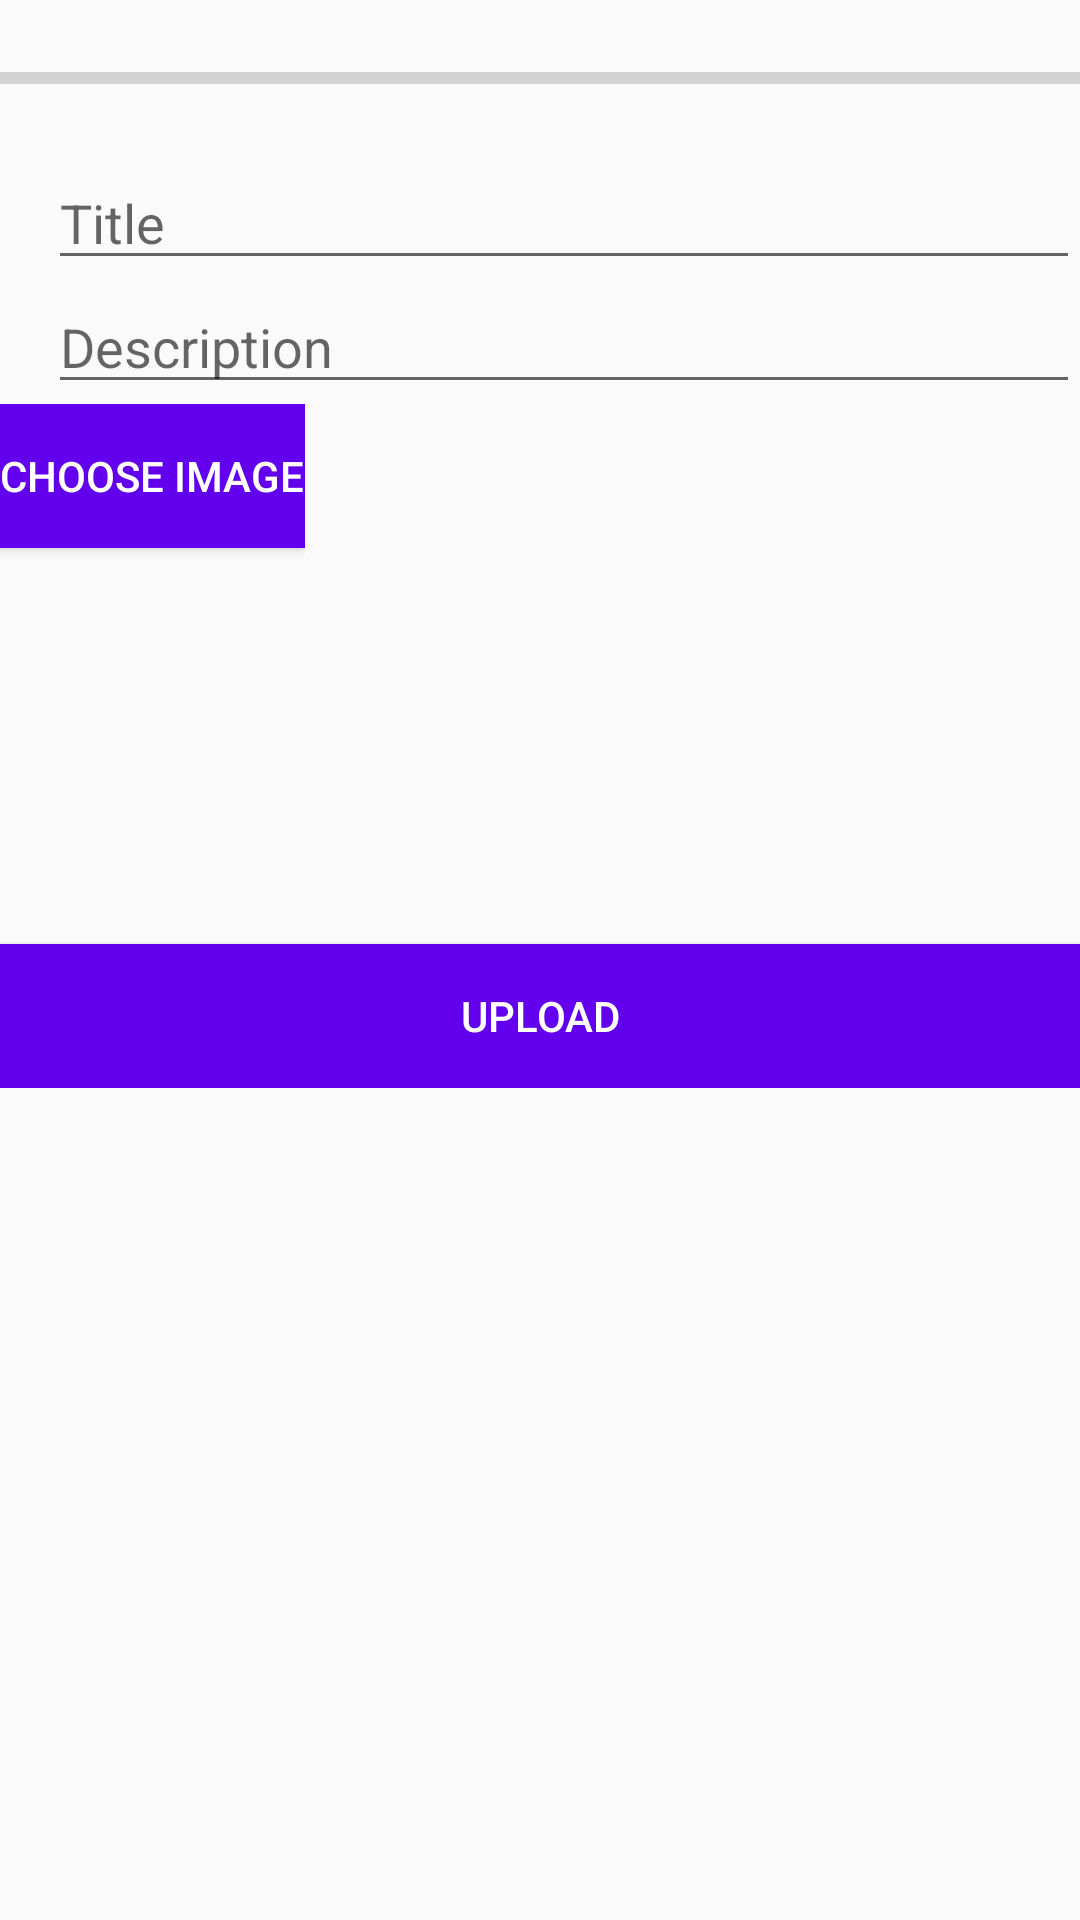

Layout XML and referenced resources for this Android screen:
<!-- AndroidManifest.xml: application theme Theme.ReadSupport -->
<!-- res/layout/activity_upload.xml -->
<?xml version="1.0" encoding="utf-8"?>
<LinearLayout

    android:layout_width="match_parent"
    android:layout_height="match_parent"
    xmlns:tools="http://schemas.android.com/tools"
    tools:context=".activity_upload"
    xmlns:android="http://schemas.android.com/apk/res/android">

    <ScrollView
        android:layout_width="match_parent"
        android:layout_height="match_parent">

        <LinearLayout
            android:layout_width="match_parent"
            android:layout_height="wrap_content"
            android:orientation="vertical"

            >

            <ProgressBar
                android:id="@+id/progress_bar"
                style="@style/Widget.AppCompat.ProgressBar.Horizontal"
                android:layout_width="match_parent"
                android:layout_height="52dp" />


            <EditText
                android:id="@+id/nameEditText"
                android:layout_width="match_parent"
                android:layout_height="wrap_content"
                android:layout_marginStart="16dp"
                android:inputType="text"
                android:hint="Title"
                android:layout_marginLeft="16dp" />

            <EditText
                android:id="@+id/descriptionEditText"
                android:layout_width="match_parent"
                android:layout_height="wrap_content"
                android:layout_marginStart="16dp"
                android:minLines="3"
                android:inputType="text"
                android:hint="Description"
                android:layout_marginLeft="16dp" />

            <LinearLayout
                android:orientation="horizontal"
                android:layout_width="wrap_content"
                android:layout_height="wrap_content">
                <Button
                    android:id="@+id/button_choose_image"
                    android:layout_width="wrap_content"
                    android:layout_height="wrap_content"
                    android:textColor="@color/white"
                    android:background="@color/purple_500"
                    android:text="Choose Image"
                     />

                <ImageView
                    android:id="@+id/chosenImageView"
                    android:layout_width="match_parent"
                    android:layout_height="180dp" />
            </LinearLayout>
            <Button
                android:id="@+id/uploadBtn"
                android:layout_height="match_parent"
                android:layout_width="match_parent"

                android:layout_gravity="center"
                android:textColor="@color/white"
                android:background="@color/purple_500"
                android:gravity="center"
                android:text="Upload"
                 />
        </LinearLayout>

    </ScrollView>

</LinearLayout>
<!-- resources referenced by this layout -->
<resources>
  <style name="Theme.ReadSupport" parent="Theme.AppCompat.Light.DarkActionBar">
          
          <item name="colorPrimary">@color/purple_500</item>
          <item name="colorPrimaryDark">@color/purple_700</item>
          <item name="colorAccent">@color/teal_200</item>
          
      </style>
  <!-- not gathered from this repository: default colours our renderer supplied (Android Studio template values) -->
  <color name="purple_500">#FF6200EE</color>
  <color name="purple_700">#FF3700B3</color>
  <color name="teal_200">#FF03DAC5</color>
  <color name="white">#FFFFFFFF</color>
</resources>
